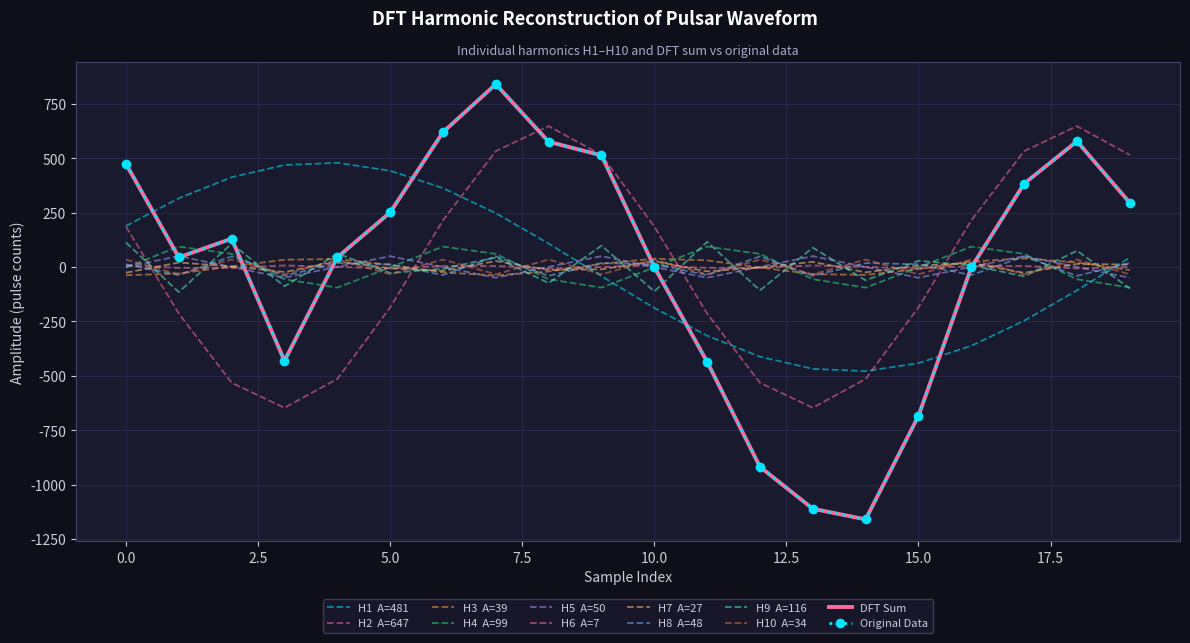

Generate this figure with matplotlib:
import os
import pathlib

# Output directory
OUTPUT_DIR = pathlib.Path(r"C:\Users\Lucas Chen\OneDrive\Science Project 2026\Digital Analysis")
OUTPUT_DIR.mkdir(parents=True, exist_ok=True)

import numpy as np
#import matplotlib
#matplotlib.use('Agg')
import matplotlib.pyplot as plt

# Style
plt.rcParams.update({
    'figure.facecolor': '#0f0f1a', 'axes.facecolor': '#1a1a2e',
    'axes.edgecolor':   '#444466', 'axes.grid': True,
    'grid.color':       '#2a2a4a', 'grid.linewidth': 0.6,
    'text.color':       '#ccccdd', 'axes.labelcolor': '#ccccdd',
    'xtick.color':      '#ccccdd', 'ytick.color':     '#ccccdd',
    'legend.facecolor': '#1a1a2e', 'legend.edgecolor':'#444466',
    'axes.titlesize':   11,        'axes.labelsize':   10,
    'legend.fontsize':  8,
})

HCOLORS = ['#00e5ff','#ff6b9d','#ff9f43','#26de81','#a29bfe',
           '#fd79a8','#fdcb6e','#74b9ff','#55efc4','#e17055']

# Data
N = 20
m = np.arange(N)

A   = [2*240.3411499, 2*323.6750783, 2*19.62380682, 2*49.5953873,
       2*24.82707025, 2*3.716276805, 2*13.57305442, 2*24.24657408,
       2*57.89750227, 33.87470998]

phi = [-1.168084937,  1.279642856,  2.892337571, -1.593010231,
       -1.561450804,  0.301711856, -2.921065905,  1.31937808,
        0.245177689,  1.05072e-13]

harmonics = [A[k] * np.cos(2*np.pi*(k+1)*m/N + phi[k]) for k in range(N//2)]
x_clean   = np.sum(harmonics, axis=0)

data = np.array([473.3178654,   44.08352668, 129.9303944,  -431.5545244,
                  44.08352668,  250.5800464, 619.4895592,   839.9071926,
                 575.4060325,  512.7610209,           0,  -436.1948956,
                -918.7935035, -1111.36891,  -1160.092807,  -684.4547564,
                  -2.320185615, 382.8306265,  577.7262181,   294.6635731])

# Printed Results
print("=" * 60)
print("  PROGRAM 1 — DFT HARMONIC RECONSTRUCTION")
print("=" * 60)

print(f"\n  Signal properties:")
print(f"    Samples (N):           {N}")
print(f"    Harmonics (N/2):       {N//2}")
print(f"    Peak amplitude:        {np.max(x_clean):.2f} counts (sample {np.argmax(x_clean)})")
print(f"    Trough amplitude:      {np.min(x_clean):.2f} counts (sample {np.argmin(x_clean)})")
print(f"    Peak-to-peak:          {np.max(x_clean) - np.min(x_clean):.2f} counts")
print(f"    RMS:                   {np.sqrt(np.mean(x_clean**2)):.2f} counts")

print(f"\n  Harmonic breakdown:")
print(f"  {'H#':<5} {'Amplitude':>12} {'% of total power':>18} {'Phase (rad)':>14}")
print(f"  {'─'*5} {'─'*12} {'─'*18} {'─'*14}")

total_power = sum(a**2 for a in A)
for k, (a, p) in enumerate(zip(A, phi), start=1):
    pct = 100 * a**2 / total_power
    print(f"  H{k:<4} {a:>12.3f} {pct:>17.1f}% {p:>14.6f}")

# Reconstruction quality
residual_max = np.max(np.abs(x_clean - data))
residual_rms = np.sqrt(np.mean((x_clean - data)**2))
print(f"\n  Reconstruction accuracy:")
print(f"    Max residual:          {residual_max:.2e}  (should be ~0)")
print(f"    RMS residual:          {residual_rms:.2e}")
print(f"    Quality:               {'EXACT ✓' if residual_max < 0.01 else 'APPROXIMATE'}")

# Which harmonics carry the signal
dominant = sorted(range(N//2), key=lambda i: A[i]**2, reverse=True)
print(f"\n  Top 3 harmonics by power:")
for i in dominant[:3]:
    pct = 100 * A[i]**2 / total_power
    print(f"    H{i+1}: A={A[i]:.1f}, {pct:.1f}% of total signal power")

print(f"\n  → H1+H2 carry {100*(A[0]**2+A[1]**2)/total_power:.1f}% of total signal power")
print(f"  → These MUST be preserved by any filter for valid TOA extraction")
print(f"\n  Figure saved: program1_dft_reconstruction.png")
print("=" * 60)

# Plot
fig, ax = plt.subplots(1, 1, figsize=(12, 7))
fig.suptitle("DFT Harmonic Reconstruction of Pulsar Waveform",
             color='white', fontsize=13, fontweight='bold')

for i, h in enumerate(harmonics):
    ax.plot(m, h, color=HCOLORS[i], alpha=0.55, linewidth=1.3,
            linestyle='--', label=f'H{i+1}  A={A[i]:.0f}')
ax.plot(m, x_clean, color='#ff6b9d', linewidth=2.8, label='DFT Sum', zorder=5)
ax.plot(m, data, color='#00e5ff', linewidth=2, linestyle=':',
        marker='o', markersize=6, label='Original Data', zorder=6)
ax.set_xlabel('Sample Index')
ax.set_ylabel('Amplitude (pulse counts)')
ax.set_title('Individual harmonics H1–H10 and DFT sum vs original data',
             color='#aaaacc', fontsize=9)
ax.legend(ncol=6, loc='upper center', bbox_to_anchor=(0.5, -0.12),
          borderaxespad=0)

fig.tight_layout()
fig.subplots_adjust(bottom=0.22)
fig.savefig(OUTPUT_DIR / "program1_dft_reconstruction.png",
            dpi=300, bbox_inches="tight")
plt.show()
